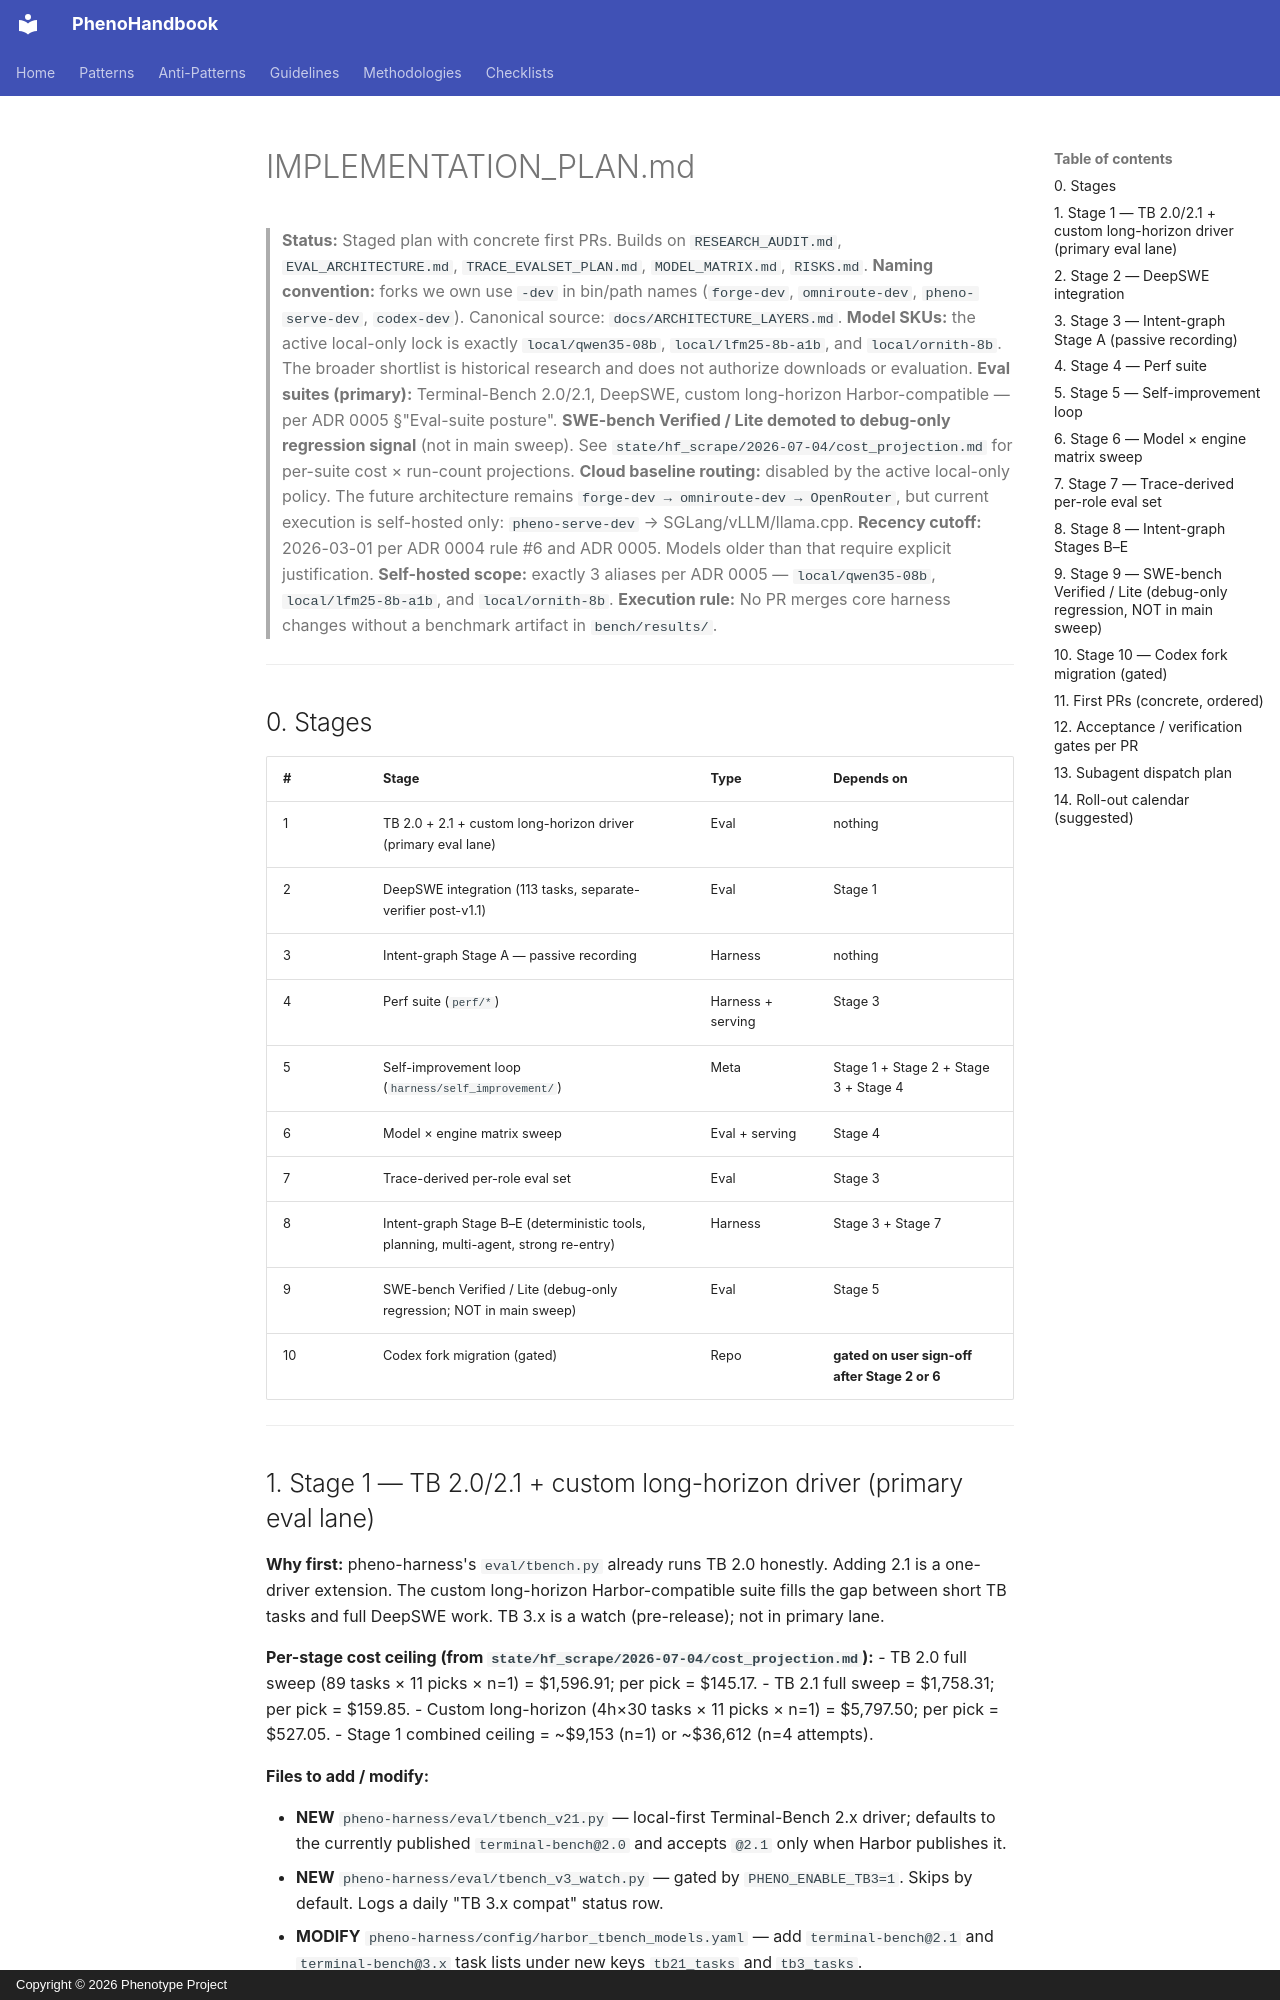

repository: KooshaPari/PhenoShared · page: specs/004-implementation-plan/index.html · generator: mkdocs · copyright: Copyright © 2026 Phenotype Project

# IMPLEMENTATION_PLAN.md

> **Status:** Staged plan with concrete first PRs. Builds on `RESEARCH_AUDIT.md`, `EVAL_ARCHITECTURE.md`, `TRACE_EVALSET_PLAN.md`, `MODEL_MATRIX.md`, `RISKS.md`.
> **Naming convention:** forks we own use `-dev` in bin/path names (`forge-dev`, `omniroute-dev`, `pheno-serve-dev`, `codex-dev`). Canonical source: `docs/ARCHITECTURE_LAYERS.md`.
> **Model SKUs:** the active local-only lock is exactly `local/qwen35-08b`, `local/lfm25-8b-a1b`, and `local/ornith-8b`. The broader shortlist is historical research and does not authorize downloads or evaluation.
> **Eval suites (primary):** Terminal-Bench 2.0/2.1, DeepSWE, custom long-horizon Harbor-compatible — per ADR 0005 §"Eval-suite posture". **SWE-bench Verified / Lite demoted to debug-only regression signal** (not in main sweep). See `state/hf_scrape/2026-07-04/cost_projection.md` for per-suite cost × run-count projections.
> **Cloud baseline routing:** disabled by the active local-only policy. The future architecture remains `forge-dev → omniroute-dev → OpenRouter`, but current execution is self-hosted only: `pheno-serve-dev` → SGLang/vLLM/llama.cpp.
> **Recency cutoff:** 2026-03-01 per ADR 0004 rule #6 and ADR 0005. Models older than that require explicit justification.
> **Self-hosted scope:** exactly 3 aliases per ADR 0005 — `local/qwen35-08b`, `local/lfm25-8b-a1b`, and `local/ornith-8b`.
> **Execution rule:** No PR merges core harness changes without a benchmark artifact in `bench/results/`.

---

## 0. Stages

| # | Stage | Type | Depends on |
|---|---|---|---|
| 1 | TB 2.0 + 2.1 + custom long-horizon driver (primary eval lane) | Eval | nothing |
| 2 | DeepSWE integration (113 tasks, separate-verifier post-v1.1) | Eval | Stage 1 |
| 3 | Intent-graph Stage A — passive recording | Harness | nothing |
| 4 | Perf suite (`perf/*`) | Harness + serving | Stage 3 |
| 5 | Self-improvement loop (`harness/self_improvement/`) | Meta | Stage 1 + Stage 2 + Stage 3 + Stage 4 |
| 6 | Model × engine matrix sweep | Eval + serving | Stage 4 |
| 7 | Trace-derived per-role eval set | Eval | Stage 3 |
| 8 | Intent-graph Stage B–E (deterministic tools, planning, multi-agent, strong re-entry) | Harness | Stage 3 + Stage 7 |
| 9 | SWE-bench Verified / Lite (debug-only regression; NOT in main sweep) | Eval | Stage 5 |
| 10 | Codex fork migration (gated) | Repo | **gated on user sign-off after Stage 2 or 6** |

---
